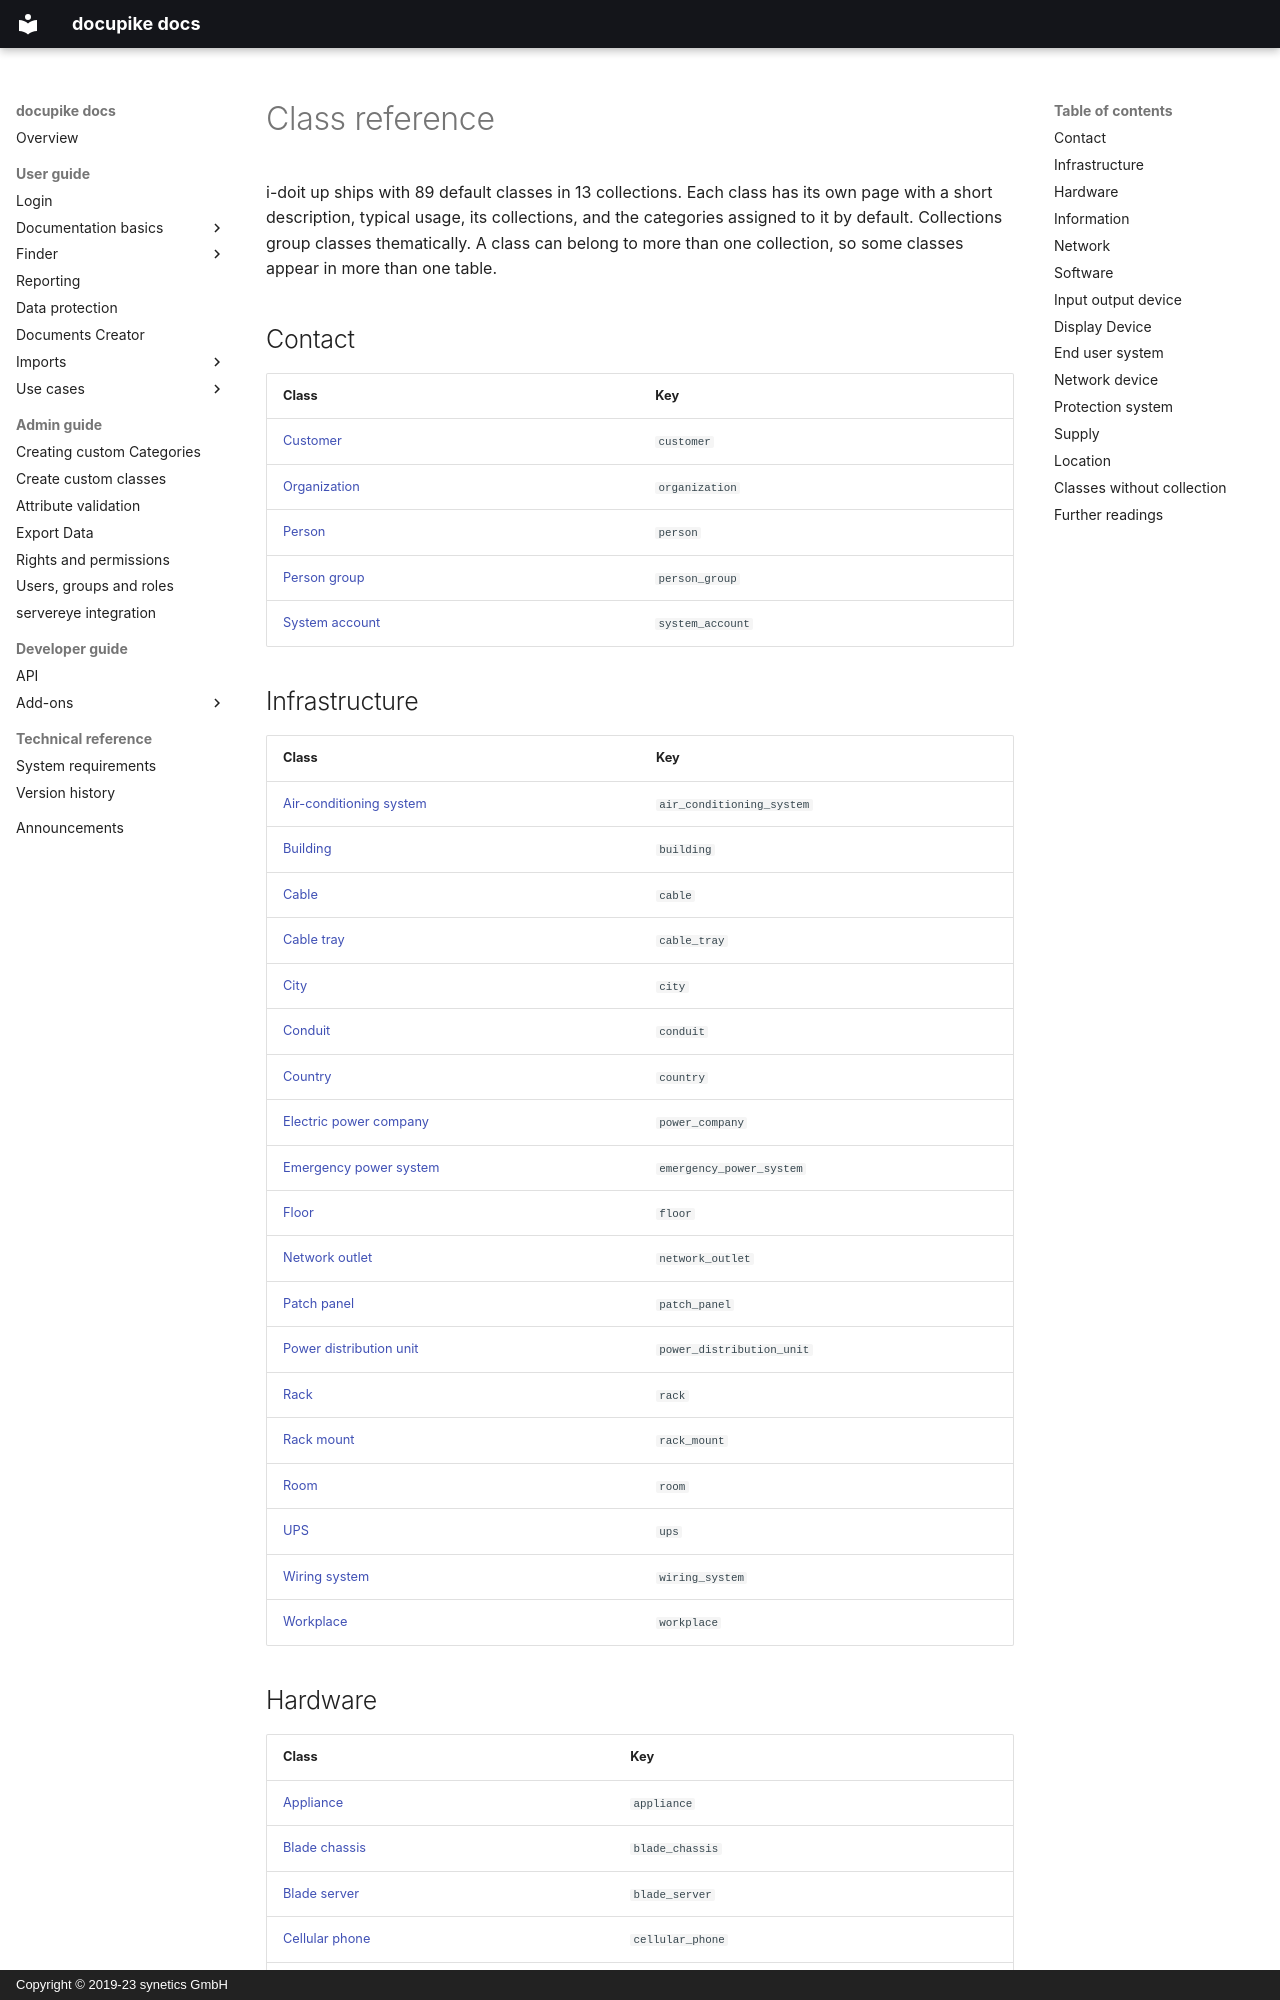

repository: docupike/docs · page: en/user/basics/class-reference/index.html · generator: mkdocs · copyright: Copyright © 2019-23 synetics GmbH

---
title: Class reference
description: Overview of the default classes in i-doit up with their collections and assigned categories.
lang: en
---

# Class reference

i-doit up ships with 89 default classes in 13 collections.
Each class has its own page with a short description, typical usage, its collections, and the categories assigned to it by default.
Collections group classes thematically.
A class can belong to more than one collection, so some classes appear in more than one table.

## Contact

| Class | Key |
| --- | --- |
| [Customer](customer.md) | `customer` |
| [Organization](organization.md) | `organization` |
| [Person](person.md) | `person` |
| [Person group](person-group.md) | `person_group` |
| [System account](system-account.md) | `system_account` |
